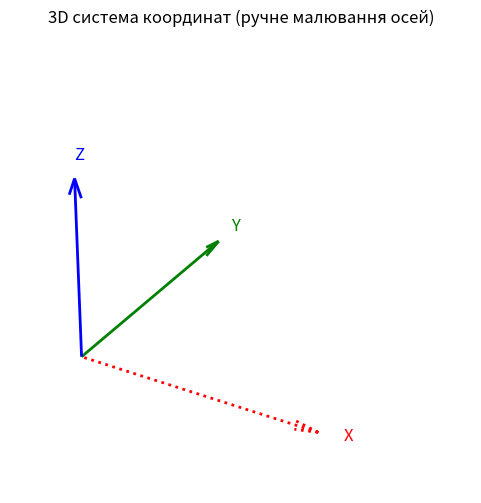

Here is the Python script that generated this plot:
import matplotlib.pyplot as plt
import numpy as np

# Початкові точки
origin = np.array([0, 0, 0])

# Вектори осей
x_axis = np.array([1, 0, 0])
y_axis = np.array([0, 1, 0])
z_axis = np.array([0, 0, 1])

# Створення графіка
fig = plt.figure(figsize=(6, 6))
ax = fig.add_subplot(111, projection='3d')

# Малювання осей
ax.quiver(*origin, *x_axis, color='red', linewidth=2, linestyle='dotted',label='X-axis', arrow_length_ratio=0.1)
ax.quiver(*origin, *y_axis, color='green', linewidth=2, label='Y-axis', arrow_length_ratio=0.1)
ax.quiver(*origin, *z_axis, color='blue', linewidth=2, label='Z-axis', arrow_length_ratio=0.1)

# Додавання підписів
ax.text(1.1, 0, 0, 'X', color='red', fontsize=12)
ax.text(0, 1.1, 0, 'Y', color='green', fontsize=12)
ax.text(0, 0, 1.1, 'Z', color='blue', fontsize=12)

# Налаштування меж
ax.set_xlim([-0.1, 1])
ax.set_ylim([-0.1, 1])
ax.set_zlim([-0.1, 1])

# Вимкнення сітки та рамок
ax.grid(False)
ax.axis('off')

# Назва графіка
ax.set_title("3D система координат (ручне малювання осей)")
plt.show()
